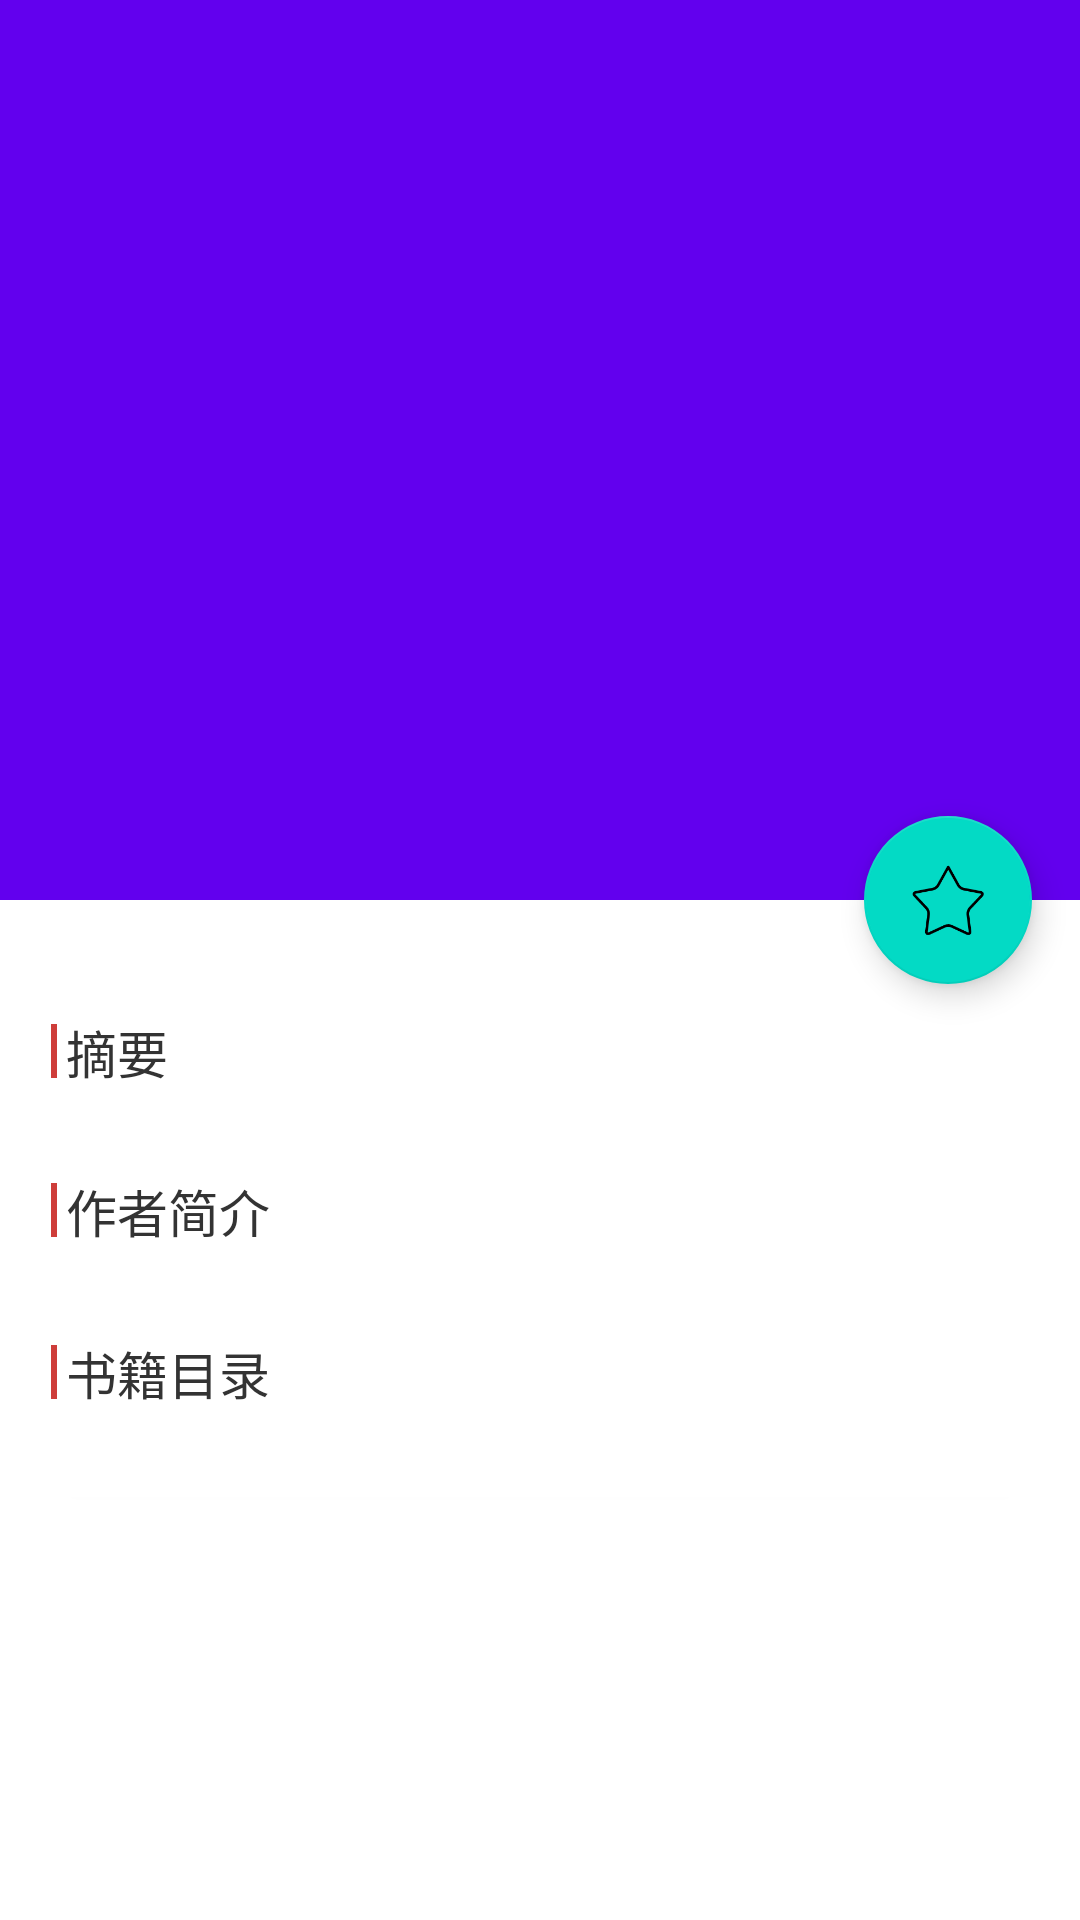

Layout XML and referenced resources for this Android screen:
<!-- AndroidManifest.xml: activity theme FruitActivityTheme -->
<!-- res/layout/activity_book_details.xml -->
<?xml version="1.0" encoding="utf-8"?>
<android.support.design.widget.CoordinatorLayout
    xmlns:android="http://schemas.android.com/apk/res/android"
    xmlns:app="http://schemas.android.com/apk/res-auto"
    android:layout_width="match_parent"
    android:layout_height="match_parent"
    android:fitsSystemWindows="true">

    <android.support.design.widget.AppBarLayout
        android:id="@+id/appBar"
        android:layout_width="match_parent"
        android:layout_height="300dp"
        android:fitsSystemWindows="true">

        <android.support.design.widget.CollapsingToolbarLayout
            android:id="@+id/collapsing_toolbar"
            android:layout_width="match_parent"
            android:layout_height="match_parent"
            android:theme="@style/ThemeOverlay.AppCompat.Dark.ActionBar"
            android:fitsSystemWindows="true"
            app:contentScrim="?attr/colorPrimary"
            app:layout_scrollFlags="scroll|exitUntilCollapsed|snap">

            <RelativeLayout
                android:fitsSystemWindows="true"
                app:layout_collapseMode="parallax"
                android:layout_width="match_parent"
                android:layout_height="match_parent">
                <ImageView
                    app:layout_collapseMode="parallax"
                    android:scaleType="centerCrop"
                    android:id="@+id/img_details_background"
                    android:layout_width="match_parent"
                    android:layout_height="match_parent" />
                <ImageView
                    android:layout_centerVertical="true"
                    android:layout_marginLeft="80px"
                    android:layout_marginTop="?attr/actionBarSize"
                    android:id="@+id/img_book_details"
                    android:layout_width="250px"
                    android:layout_height="350px"
                    android:scaleType="centerCrop" />
                <LinearLayout
                    android:layout_marginLeft="30dp"
                    android:orientation="vertical"
                    android:layout_marginRight="10dp"
                    android:layout_toRightOf="@+id/img_book_details"
                    android:layout_centerVertical="true"
                    android:layout_width="wrap_content"
                    android:layout_height="wrap_content">
                    <TextView
                        android:textSize="15sp"
                        android:id="@+id/tv_author"
                        android:layout_width="wrap_content"
                        android:layout_height="wrap_content" />
                    <TextView
                        android:textSize="15sp"
                        android:id="@+id/tv_details_score"
                        android:layout_width="wrap_content"
                        android:layout_height="wrap_content" />
                    <TextView
                        android:textSize="15sp"
                        android:id="@+id/tv_publish_time"
                        android:layout_width="wrap_content"
                        android:layout_height="wrap_content" />
                    <TextView
                        android:textSize="15sp"
                        android:id="@+id/tv_publish_place"
                        android:layout_width="wrap_content"
                        android:layout_height="wrap_content" />
                </LinearLayout>

            </RelativeLayout>

            <android.support.v7.widget.Toolbar
                android:id="@+id/toolbar"
                android:layout_width="match_parent"
                android:layout_height="?attr/actionBarSize"
                app:layout_collapseMode="pin" />
        </android.support.design.widget.CollapsingToolbarLayout>
    </android.support.design.widget.AppBarLayout>

    <android.support.v4.widget.NestedScrollView
        android:layout_width="match_parent"
        android:layout_height="match_parent"
        app:layout_behavior="@string/appbar_scrolling_view_behavior">

        <LinearLayout
            android:orientation="vertical"
            android:layout_width="match_parent"
            android:layout_height="wrap_content">

            <android.support.v7.widget.CardView
                android:layout_width="match_parent"
                android:layout_height="wrap_content"
                android:layout_marginBottom="15dp"
                android:layout_marginLeft="15dp"
                android:layout_marginRight="15dp"
                android:layout_marginTop="35dp"
                app:cardCornerRadius="4dp">
                <LinearLayout
                    android:orientation="vertical"
                    android:layout_width="wrap_content"
                    android:layout_height="wrap_content">
                    <LinearLayout
                        android:orientation="horizontal"
                        android:layout_width="wrap_content"
                        android:layout_height="wrap_content">
                        <View
                            android:layout_marginTop="2dp"
                            android:layout_marginLeft="2dp"
                            android:layout_gravity="center_vertical"
                            android:layout_width="2dp"
                            android:layout_height="18dp"
                            android:background="#ffce3d3a" />
                        <TextView
                            android:layout_marginTop="2dp"
                            android:layout_gravity="center_vertical"
                            android:layout_width="wrap_content"
                            android:layout_height="wrap_content"
                            android:layout_marginLeft="3dp"
                            android:text="摘要"
                            android:textColor="#ff333333"
                            android:textSize="17sp" />
                    </LinearLayout>
                    <TextView
                        android:id="@+id/tv_book_abstract"
                        android:layout_marginTop="5dp"
                        android:layout_marginRight="3dp"
                        android:layout_marginLeft="3dp"
                        android:layout_marginBottom="5dp"
                        android:layout_width="wrap_content"
                        android:layout_height="wrap_content" />
                    <LinearLayout
                        android:orientation="horizontal"
                        android:layout_width="wrap_content"
                        android:layout_height="wrap_content">
                        <View
                            android:layout_marginLeft="2dp"
                            android:layout_gravity="center_vertical"
                            android:layout_width="2dp"
                            android:layout_height="18dp"
                            android:background="#ffce3d3a" />
                        <TextView
                            android:layout_gravity="center_vertical"
                            android:layout_width="wrap_content"
                            android:layout_height="wrap_content"
                            android:layout_marginLeft="3dp"
                            android:text="作者简介"
                            android:textColor="#ff333333"
                            android:textSize="17sp" />
                    </LinearLayout>
                    <TextView
                        android:id="@+id/tv_author_info"
                        android:layout_marginTop="5dp"
                        android:layout_marginRight="3dp"
                        android:layout_marginLeft="3dp"
                        android:layout_marginBottom="5dp"
                        android:layout_width="wrap_content"
                        android:layout_height="wrap_content" />
                    <LinearLayout
                        android:orientation="horizontal"
                        android:layout_width="wrap_content"
                        android:layout_height="wrap_content">
                        <View
                            android:layout_marginLeft="2dp"
                            android:layout_gravity="center_vertical"
                            android:layout_width="2dp"
                            android:layout_height="18dp"
                            android:background="#ffce3d3a" />
                        <TextView
                            android:layout_gravity="center_vertical"
                            android:layout_width="wrap_content"
                            android:layout_height="wrap_content"
                            android:layout_marginLeft="3dp"
                            android:text="书籍目录"
                            android:textColor="#ff333333"
                            android:textSize="17sp" />
                    </LinearLayout>
                    <TextView
                        android:id="@+id/tv_book_tab"
                        android:layout_marginTop="5dp"
                        android:layout_marginRight="3dp"
                        android:layout_marginLeft="3dp"
                        android:layout_marginBottom="5dp"
                        android:layout_width="wrap_content"
                        android:layout_height="wrap_content" />
                </LinearLayout>

            </android.support.v7.widget.CardView>
        </LinearLayout>
    </android.support.v4.widget.NestedScrollView>

    <android.support.design.widget.FloatingActionButton
        android:src="@drawable/shoucan"
        android:layout_width="wrap_content"
        android:layout_height="wrap_content"
        android:layout_margin="16dp"
        app:layout_anchor="@id/appBar"
        android:id="@+id/fab"
        app:layout_anchorGravity="bottom|end" />
</android.support.design.widget.CoordinatorLayout>
<!-- resources referenced by this layout -->
<resources>
  <!-- drawable shoucan: png bitmap (drawable-xxhdpi, 2744 bytes) -->
  <style name="FruitActivityTheme" parent="AppTheme">
          <item name="android:statusBarColor">@android:color/transparent</item>
          <item name="android:windowIsTranslucent">true</item>
      </style>
</resources>
